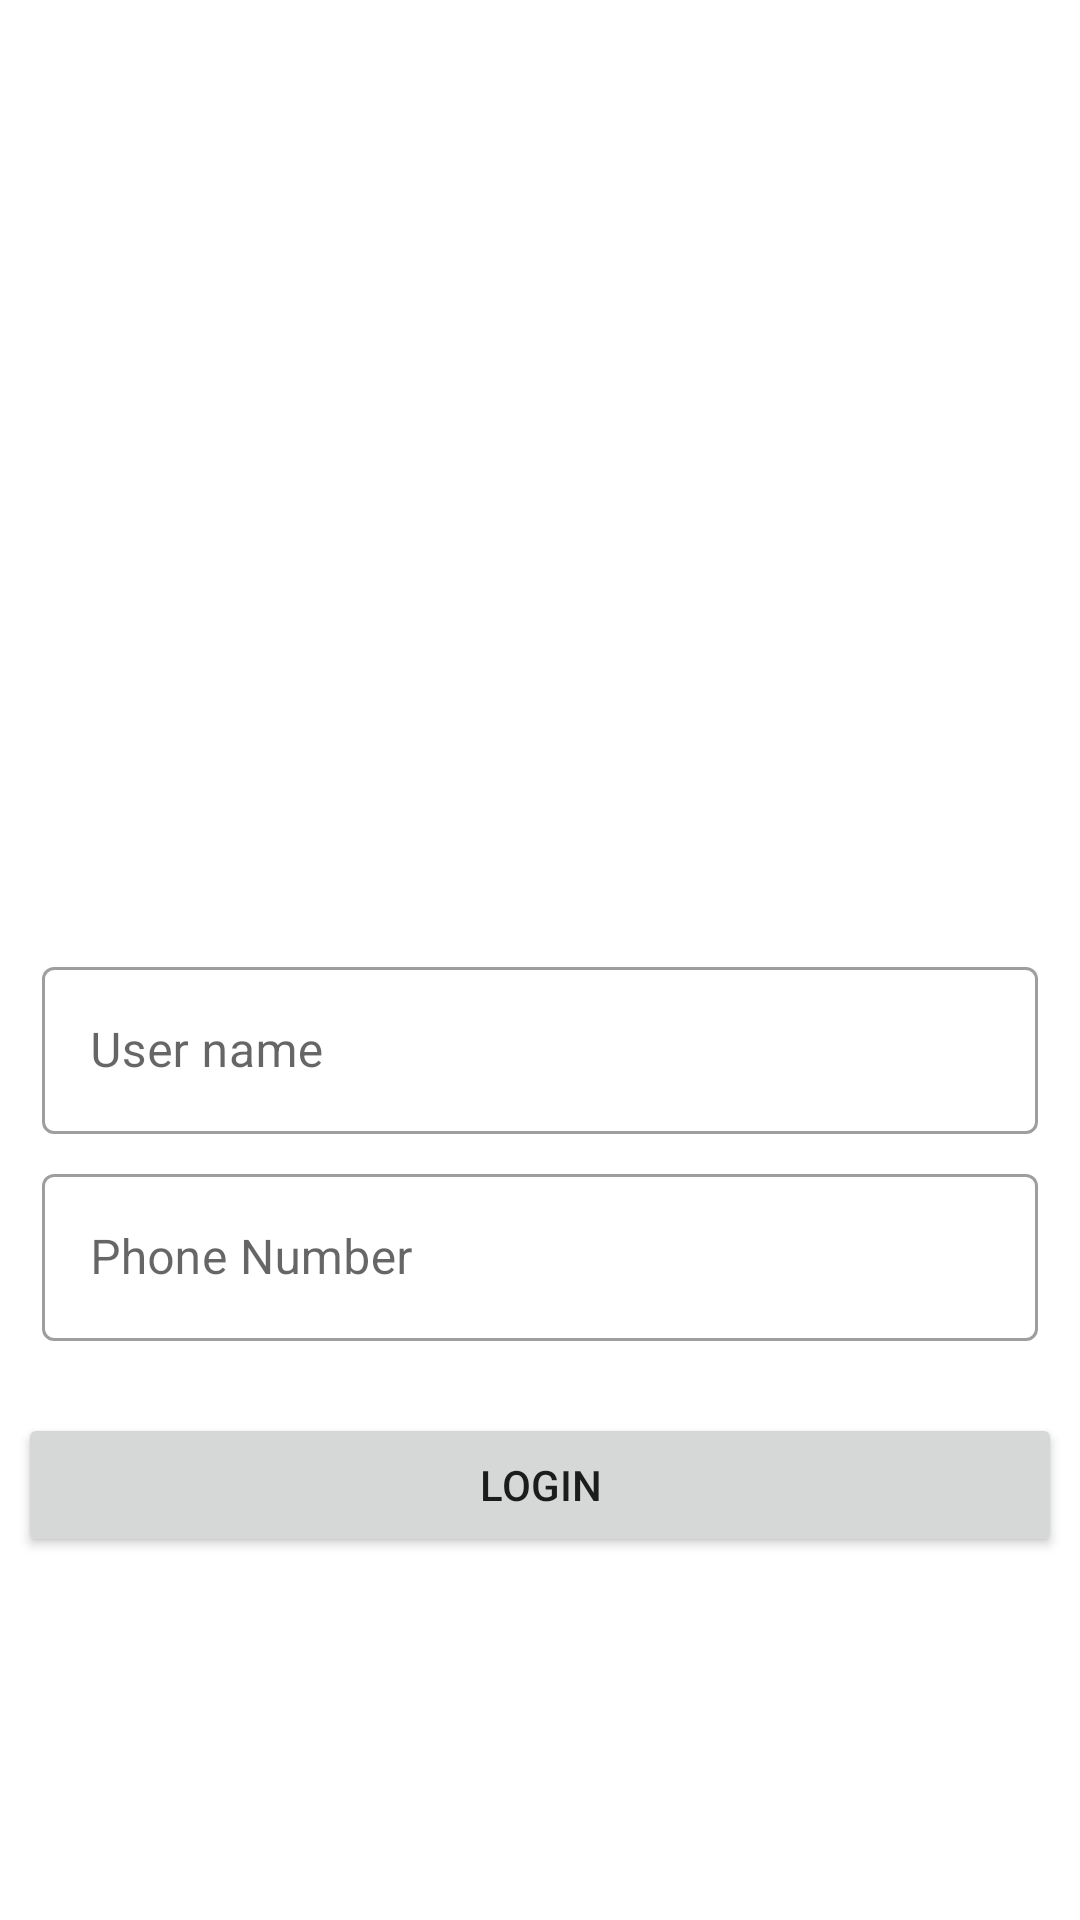

Here is an Android app screen rendered from its layout file. Give the layout XML and the strings, colors and styles it references.
<!-- AndroidManifest.xml: application theme Theme.Wearable -->
<!-- res/layout/activity_login.xml -->
<?xml version="1.0" encoding="utf-8"?>
<androidx.constraintlayout.widget.ConstraintLayout xmlns:android="http://schemas.android.com/apk/res/android"
    xmlns:app="http://schemas.android.com/apk/res-auto"
    xmlns:tools="http://schemas.android.com/tools"
    android:layout_width="match_parent"
    android:layout_height="match_parent"
    android:padding="6dp"
    tools:context=".LoginActivity">


    <ImageView

        android:layout_width="150dp"
        android:layout_height="150dp"
        android:layout_marginBottom="116dp"
        android:src="@drawable/map"
        app:layout_constraintBottom_toTopOf="@id/tiMaterialUsername"
        app:layout_constraintEnd_toEndOf="parent"
        app:layout_constraintHorizontal_bias="0.498"
        app:layout_constraintStart_toStartOf="parent" />

    <com.google.android.material.textfield.TextInputLayout
        android:id="@+id/tiMaterialUsername"
        style="@style/Widget.MaterialComponents.TextInputLayout.OutlinedBox"
        android:layout_width="match_parent"
        android:layout_height="wrap_content"
        android:layout_margin="8dp"
        android:layout_marginStart="4dp"
        android:hint="User name"
        app:layout_constraintBottom_toBottomOf="parent"
        app:layout_constraintStart_toStartOf="parent"
        app:layout_constraintTop_toTopOf="parent"
        app:layout_constraintVertical_bias="0.55">

        <com.google.android.material.textfield.TextInputEditText
            android:id="@+id/etUserName"
            android:layout_width="match_parent"
            android:layout_height="wrap_content" />

    </com.google.android.material.textfield.TextInputLayout>

    <com.google.android.material.textfield.TextInputLayout
android:id="@+id/phoneLayout"
        android:layout_width="match_parent"
        android:layout_height="wrap_content"
        android:layout_margin="8dp"
        app:layout_constraintStart_toStartOf="parent"
        app:layout_constraintTop_toBottomOf="@+id/tiMaterialUsername"
        android:hint="Phone Number"
        style="@style/Widget.MaterialComponents.TextInputLayout.OutlinedBox"
        >

        <com.google.android.material.textfield.TextInputEditText
            android:id="@+id/etNumber"
            android:inputType="number"
            android:layout_width="match_parent"
            android:layout_height="wrap_content"
            />

    </com.google.android.material.textfield.TextInputLayout>

    <Button
        android:id="@+id/btLogin"
        android:layout_width="match_parent"
        android:layout_height="wrap_content"
        android:text="Login"
        android:layout_marginTop="24dp"
        app:layout_constraintStart_toStartOf="parent"
        app:layout_constraintTop_toBottomOf="@id/phoneLayout"
        />


</androidx.constraintlayout.widget.ConstraintLayout>
<!-- resources referenced by this layout -->
<resources>
  <style name="Theme.Wearable" parent="Theme.MaterialComponents.DayNight.NoActionBar">
          
          <item name="colorPrimary">#F8D62F</item>
          <item name="colorPrimaryVariant">#F1C527</item>
          <item name="colorOnPrimary">@color/white</item>
          
          <item name="colorSecondary">@color/teal_200</item>
          <item name="colorSecondaryVariant">@color/teal_700</item>
          <item name="colorOnSecondary">@color/black</item>
          
          <item name="android:statusBarColor" tools:targetApi="l">?attr/colorPrimaryVariant</item>
          
      </style>
  <!-- not gathered from this repository: default colours our renderer supplied (Android Studio template values) -->
  <color name="teal_200">#FF03DAC5</color>
  <color name="teal_700">#FF018786</color>
  <color name="black">#FF000000</color>
  <color name="white">#FFFFFFFF</color>
</resources>
